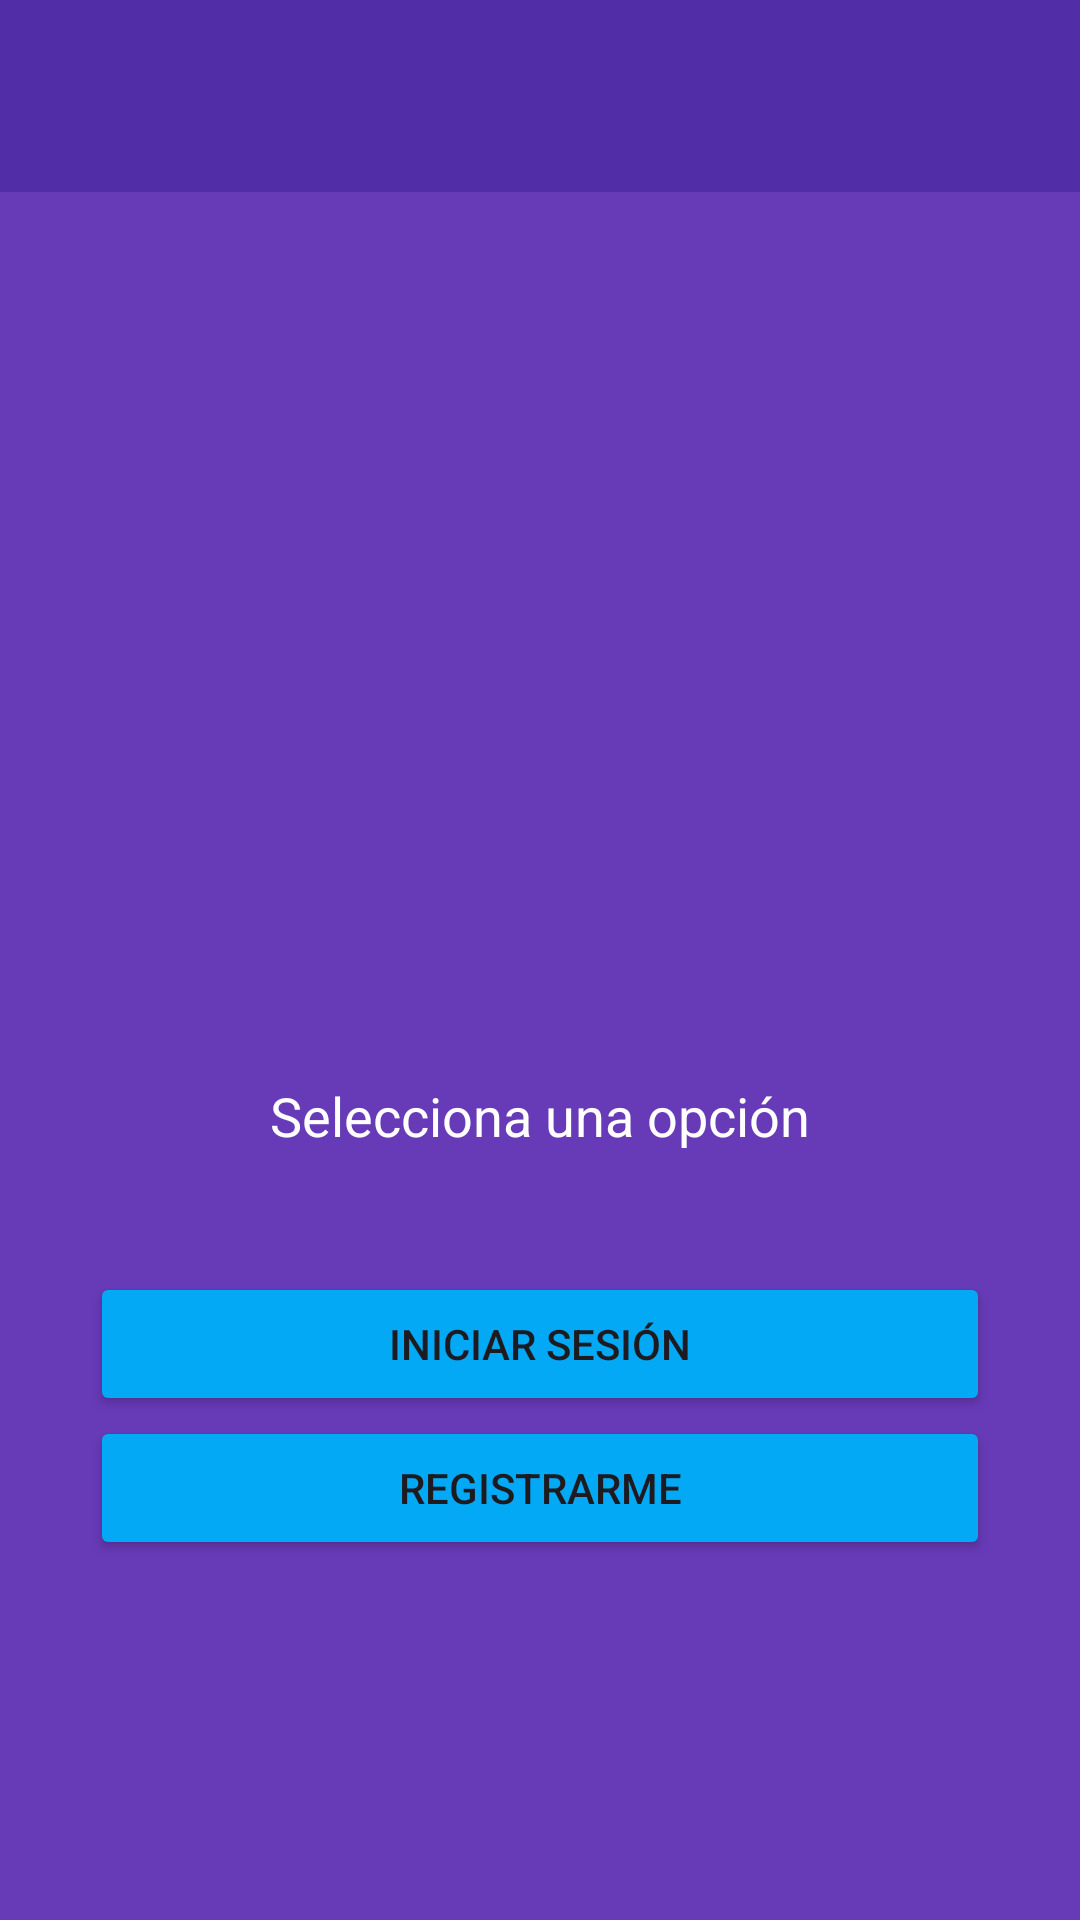

Write the Android layout XML for this screen, with the resource values it uses.
<!-- AndroidManifest.xml: application theme Theme.Transporfem -->
<!-- res/layout/activity_select_option_auth.xml -->
<?xml version="1.0" encoding="utf-8"?>
<androidx.coordinatorlayout.widget.CoordinatorLayout xmlns:android="http://schemas.android.com/apk/res/android"
    xmlns:app="http://schemas.android.com/apk/res-auto"
    xmlns:tools="http://schemas.android.com/tools"
    android:layout_width="match_parent"
    android:layout_height="match_parent"
    android:fitsSystemWindows="true"
    android:background="@color/colorPrimary"
    tools:context="activities.SelectOptionAuthActivity">

    <include layout="@layout/action_bar_toolbar"></include>

    
    <LinearLayout
        android:layout_width="match_parent"
        android:layout_height="match_parent"
        android:orientation="vertical"
        android:gravity="center">

        <ImageView
            android:layout_width="150dp"
            android:layout_height="150dp"
            android:src="@drawable/icon_transfem_clone"
            android:layout_gravity="center"
            android:layout_marginTop="50dp" />

        <TextView
            android:layout_width="match_parent"
            android:layout_height="wrap_content"
            android:text="Selecciona una opción"
            android:textAlignment="center"
            android:layout_margin="40dp"
            android:textSize="18sp"
            android:textColor="@color/white"
            />

        <Button
            android:id="@+id/btnGoToLogin"
            android:layout_width="match_parent"
            android:layout_height="wrap_content"
            android:text="Iniciar sesión"
            android:backgroundTint="@color/colorBlue"
            android:layout_marginLeft="30dp"
            android:layout_marginRight="30dp"/>

        <Button
            android:id="@+id/btnGoToRegister"
            android:layout_width="match_parent"
            android:layout_height="wrap_content"
            android:text="Registrarme"
            android:backgroundTint="@color/colorBlue"
            android:layout_marginLeft="30dp"
            android:layout_marginRight="30dp"/>


    </LinearLayout>

</androidx.coordinatorlayout.widget.CoordinatorLayout>
<!-- res/layout/action_bar_toolbar.xml (included above) -->
<?xml version="1.0" encoding="utf-8"?>
<com.google.android.material.appbar.AppBarLayout xmlns:android="http://schemas.android.com/apk/res/android"
    android:layout_width="match_parent"
    android:layout_height="wrap_content"
    xmlns:app="http://schemas.android.com/apk/res-auto">

    <androidx.appcompat.widget.Toolbar
        android:id="@+id/toolbar"
        android:layout_width="match_parent"
        android:layout_height="wrap_content"
        android:background="@color/colorPrimaryDark"
        app:theme="@style/ToolbarTheme"
        >
    </androidx.appcompat.widget.Toolbar>

</com.google.android.material.appbar.AppBarLayout>
<!-- resources referenced by this layout -->
<resources>
  <color name="colorBlue">#03A9F4</color>
  <color name="colorPrimary">#673AB7</color>
  <color name="colorPrimaryDark">#512DA8</color>
  <color name="white">#FFFFFFFF</color>
  <style name="ToolbarTheme" parent="ThemeOverlay.AppCompat.ActionBar">
          <item name="colorControlNormal">@color/white</item>
          <item name="titleTextColor">@color/white</item>
      </style>
  <style name="Theme.Transporfem" parent="Base.Theme.Transporfem" />
  <style name="Base.Theme.Transporfem" parent="Theme.Material3.DayNight.NoActionBar">
          
          
  
          
          
          <item name="colorPrimary">@color/purple_500</item>
          <item name="colorPrimaryVariant">@color/purple_700</item>
          <item name="colorOnPrimary">@color/white</item>
  
          
          <item name="colorSecondary">@color/teal_200</item>
          <item name="colorSecondaryVariant">@color/teal_700</item>
          <item name="colorOnSecondary">@color/black</item>
  
          
          <item name="android:statusBarColor" tools:targetApi="1">?attr/colorPrimaryVariant</item>
      </style>
  <color name="purple_500">#FF6200EE</color>
  <color name="purple_700">#FF3700b3</color>
  <color name="teal_200">#FF03DAC5</color>
  <color name="teal_700">#FF018786</color>
  <color name="black">#FF000000</color>
</resources>
